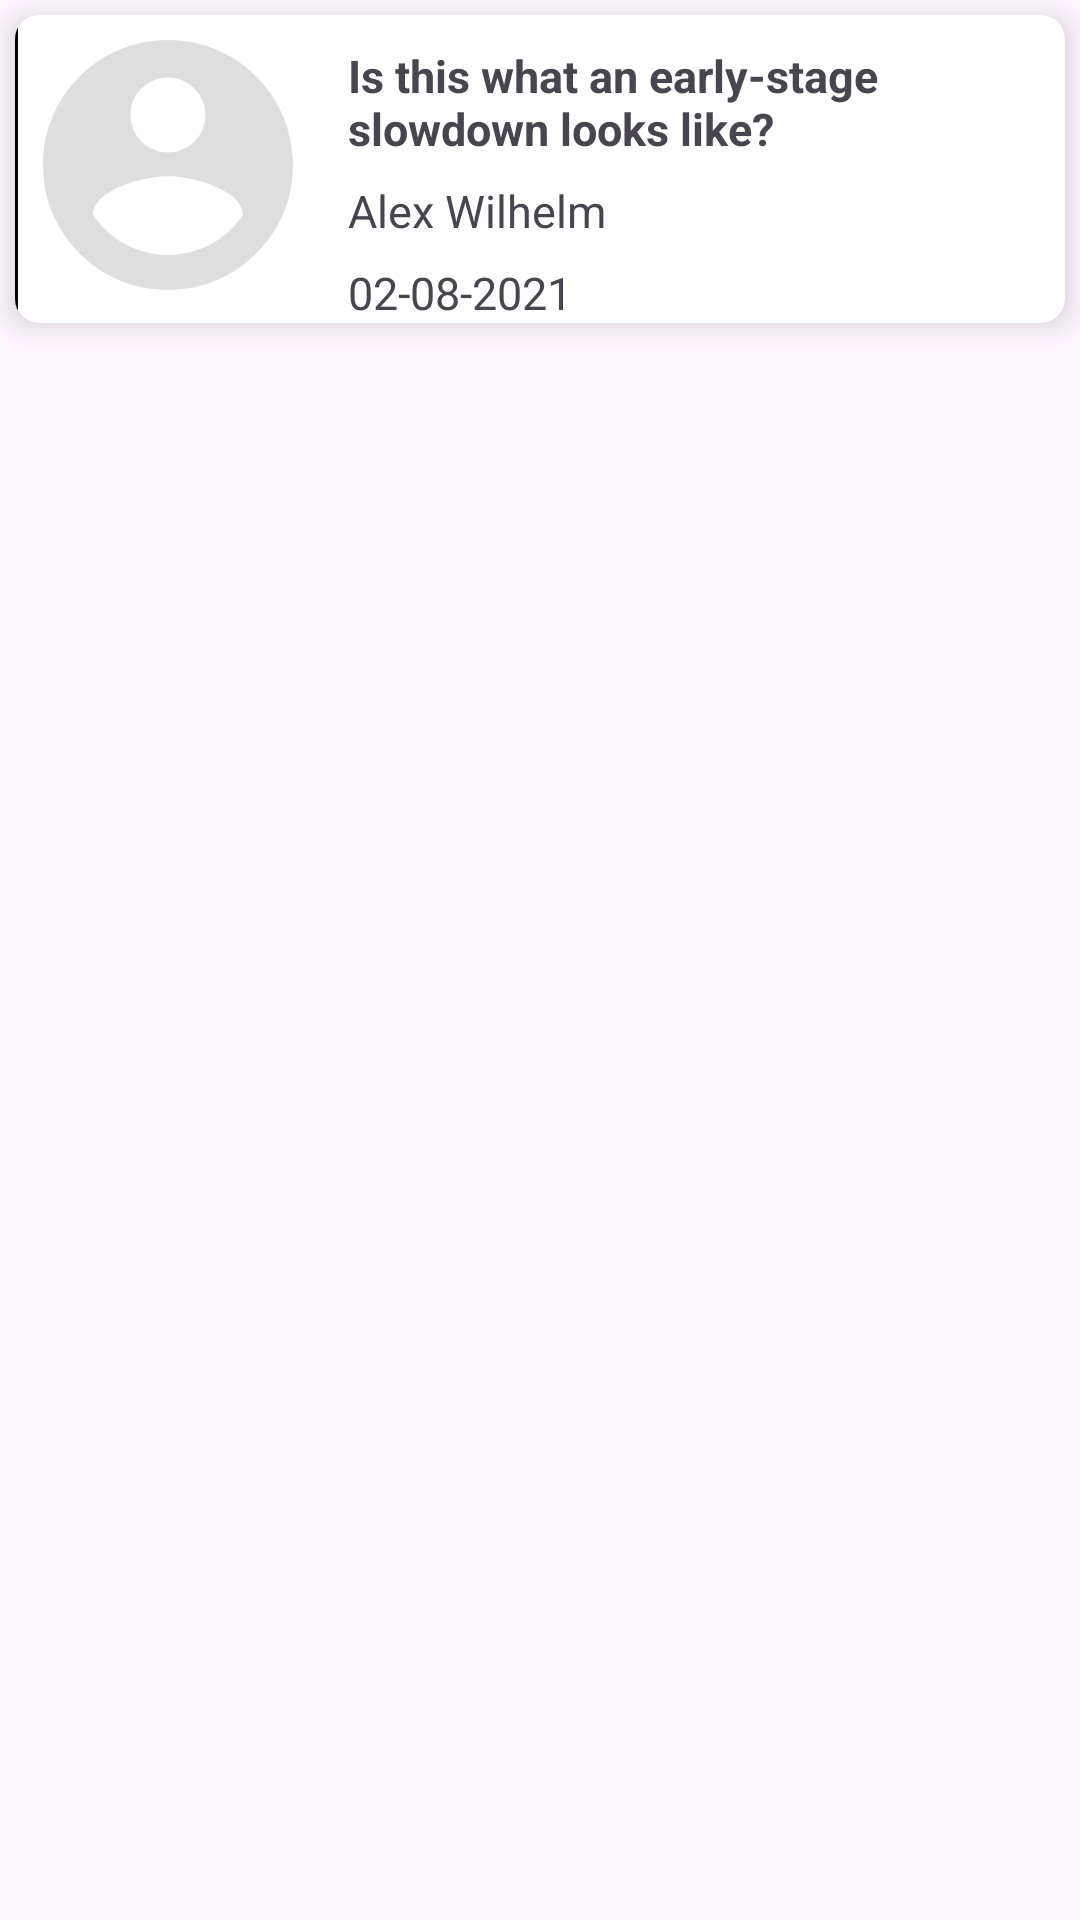

This screen was rendered from an Android layout file. Write that file and the resources it references.
<!-- AndroidManifest.xml: application theme Theme.MoEngageArticles -->
<!-- res/layout/list_cardview.xml -->
<?xml version="1.0" encoding="utf-8"?>
<LinearLayout xmlns:android="http://schemas.android.com/apk/res/android"
    xmlns:app="http://schemas.android.com/apk/res-auto"
    android:layout_width="match_parent"
    android:layout_height="wrap_content"
    android:orientation="vertical">

    <androidx.cardview.widget.CardView
        android:layout_width="match_parent"
        android:layout_height="wrap_content"
        android:layout_margin="5dp"
        app:cardCornerRadius="8dp"
        app:cardElevation="6dp">

        <LinearLayout
            android:layout_width="match_parent"
            android:layout_height="wrap_content"
            android:orientation="horizontal">

            <View
                android:layout_width="1dp"
                android:layout_height="match_parent"
                android:background="@color/black" />

            <ImageView
                android:id="@+id/image"
                android:layout_width="100dp"
                android:layout_height="100dp"
                android:src="@drawable/image" />

            <LinearLayout
                android:layout_width="match_parent"
                android:layout_height="wrap_content"
                android:orientation="vertical">

                <TextView
                    android:id="@+id/title"
                    android:layout_width="wrap_content"
                    android:layout_height="wrap_content"
                    android:layout_marginStart="10dp"
                    android:layout_marginTop="10dp"
                    android:text="Is this what an early-stage slowdown looks like?"
                    android:textStyle="bold"
                    android:textSize="15sp" />
                <TextView
                    android:id="@+id/author_name"
                    android:layout_width="wrap_content"
                    android:layout_height="wrap_content"
                    android:layout_marginStart="10dp"
                    android:layout_marginTop="7dp"
                    android:text="Alex Wilhelm"
                    android:textSize="15sp" />
                <TextView
                    android:id="@+id/publish_date"
                    android:layout_width="wrap_content"
                    android:layout_height="wrap_content"
                    android:layout_marginStart="10dp"
                    android:layout_marginTop="7dp"
                    android:text="02-08-2021"
                    android:textSize="15sp" />

            </LinearLayout>

        </LinearLayout>

    </androidx.cardview.widget.CardView>

</LinearLayout>
<!-- resources referenced by this layout -->
<resources>
  <!-- drawable image (drawable) -->
  <vector xmlns:android="http://schemas.android.com/apk/res/android"
      android:width="24dp"
      android:height="24dp"
      android:alpha="0.13"
      android:tint="#000000"
      android:viewportWidth="24"
      android:viewportHeight="24">
      <path
          android:fillColor="@android:color/white"
          android:pathData="M12,2C6.48,2 2,6.48 2,12s4.48,10 10,10 10,-4.48 10,-10S17.52,2 12,2zM12,5c1.66,0 3,1.34 3,3s-1.34,3 -3,3 -3,-1.34 -3,-3 1.34,-3 3,-3zM12,19.2c-2.5,0 -4.71,-1.28 -6,-3.22 0.03,-1.99 4,-3.08 6,-3.08 1.99,0 5.97,1.09 6,3.08 -1.29,1.94 -3.5,3.22 -6,3.22z" />
  </vector>
  <style name="Theme.MoEngageArticles" parent="Base.Theme.MoEngageArticles" />
  <style name="Base.Theme.MoEngageArticles" parent="Theme.Material3.DayNight.NoActionBar">
          
          
      </style>
  <!-- not gathered from this repository: default colours our renderer supplied (Android Studio template values) -->
  <color name="black">#FF000000</color>
</resources>
